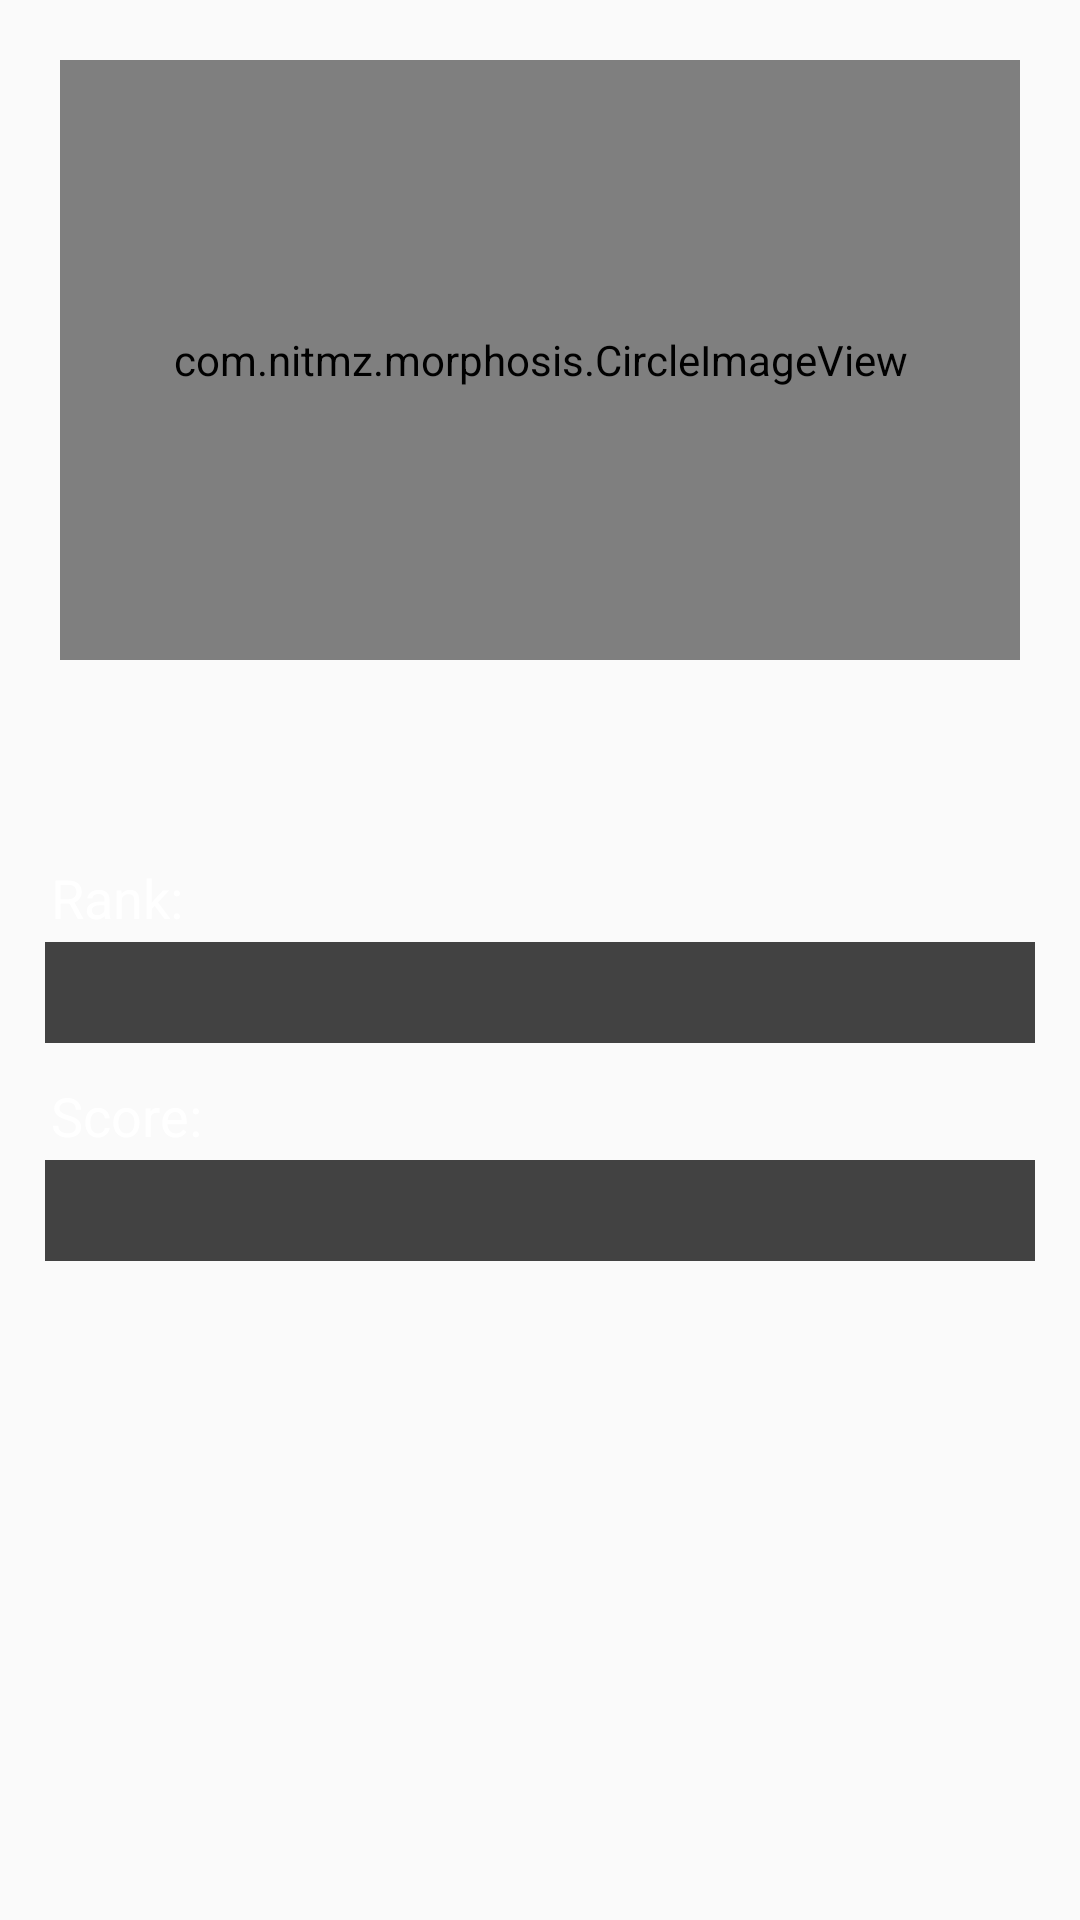

Layout XML and referenced resources for this Android screen:
<!-- AndroidManifest.xml: application theme AppTheme -->
<!-- res/layout/fragment_leader_board_user_details.xml -->
<ScrollView xmlns:android="http://schemas.android.com/apk/res/android"
    xmlns:app="http://schemas.android.com/apk/res-auto"
    xmlns:tools="http://schemas.android.com/tools"
    android:layout_width="match_parent"
    android:layout_height="match_parent"
    android:fillViewport="false"
    tools:context="com.nitmz.morphosis.scoobydoo.LeaderBoardUserDetailsFragment">

    <LinearLayout
        android:layout_width="match_parent"
        android:layout_height="match_parent"
        android:layout_margin="10dp"
        android:orientation="vertical">

        <LinearLayout
            android:layout_width="match_parent"
            android:layout_height="match_parent"
            android:orientation="vertical">

            <com.nitmz.morphosis.CircleImageView
                android:id="@+id/user_image_leaderboard_details"
                android:layout_width="match_parent"
                android:layout_height="200dp"
                android:layout_margin="10dp"
                android:src="@drawable/ic_account_circle_white_48dp" />

            <TextView
                android:id="@+id/user_name_input"
                android:layout_width="match_parent"
                android:layout_height="40dp"
                android:layout_margin="5dp"
                android:textAlignment="center"
                android:textColor="@android:color/white"
                android:textSize="30sp" />

        </LinearLayout>

        <LinearLayout
            android:layout_width="match_parent"
            android:layout_height="match_parent"
            android:orientation="vertical">

            <LinearLayout
                android:layout_width="match_parent"
                android:layout_height="match_parent"
                android:orientation="vertical">

                <LinearLayout
                    android:layout_width="match_parent"
                    android:layout_height="wrap_content"
                    android:orientation="horizontal">

                    <TextView
                        android:id="@+id/user_rank_text"
                        android:layout_width="0dp"
                        android:layout_height="24dp"
                        android:layout_marginStart="5dp"
                        android:layout_marginTop="5dp"
                        android:layout_weight="1"
                        android:padding="2dp"
                        android:text="Rank: "
                        android:textAllCaps="false"
                        android:textColor="@android:color/white"
                        android:textSize="18sp" />

                </LinearLayout>

                <LinearLayout
                    android:layout_width="match_parent"
                    android:layout_height="wrap_content"
                    android:orientation="vertical">

                    <TextView
                        android:id="@+id/user_rank_input"
                        android:layout_width="match_parent"
                        android:layout_height="33.5dp"
                        android:layout_margin="5dp"
                        android:background="@color/cardview_dark_background"
                        android:padding="7dp"
                        android:textAlignment="textStart"
                        android:textColor="@android:color/white"
                        android:textSize="14sp" />

                </LinearLayout>

            </LinearLayout>

            <LinearLayout
                android:layout_width="match_parent"
                android:layout_height="match_parent"
                android:orientation="vertical">

                <LinearLayout
                    android:layout_width="match_parent"
                    android:layout_height="wrap_content"
                    android:orientation="horizontal">

                    <TextView
                        android:id="@+id/user_score_text"
                        android:layout_width="0dp"
                        android:layout_height="24dp"
                        android:layout_marginStart="5dp"
                        android:layout_marginTop="5dp"
                        android:layout_weight="1"
                        android:padding="2dp"
                        android:text="Score: "
                        android:textAllCaps="false"
                        android:textColor="@android:color/white"
                        android:textSize="18sp" />

                </LinearLayout>

                <LinearLayout
                    android:layout_width="match_parent"
                    android:layout_height="wrap_content"
                    android:orientation="vertical">

                    <TextView
                        android:id="@+id/user_score_input"
                        android:layout_width="match_parent"
                        android:layout_height="33.5dp"
                        android:layout_margin="5dp"
                        android:background="@color/cardview_dark_background"
                        android:padding="7dp"
                        android:textAlignment="textStart"
                        android:textColor="@android:color/white"
                        android:textSize="14sp" />

                </LinearLayout>

            </LinearLayout>

        </LinearLayout>



            <Button
                android:layout_width="match_parent"
                android:layout_marginTop="25dp"
                android:id="@+id/logout_bnav"
                android:visibility="gone"
                android:text="Logout"
                android:background="@drawable/obg_scooby"
                android:layout_height="wrap_content" />

            <Button
                android:layout_width="match_parent"
                android:layout_marginTop="15dp"
                android:id="@+id/share_bnav"
                android:visibility="gone"
                android:text="Share"
                android:background="@drawable/obg_scooby"
                android:layout_height="wrap_content" />






    </LinearLayout>

</ScrollView>
<!-- resources referenced by this layout -->
<resources>
  <style name="AppTheme" parent="Theme.AppCompat.Light.DarkActionBar">
  
          <item name="colorPrimary">@color/colorPrimary</item>
          <item name="colorPrimaryDark">@color/colorPrimaryDark</item>
          <item name="colorAccent">@color/colorAccent</item>
      </style>
  <color name="colorPrimary">#4ab367</color>
  <color name="colorPrimaryDark">#ff38a06d</color>
  <color name="colorAccent">#26a69a</color>
</resources>
